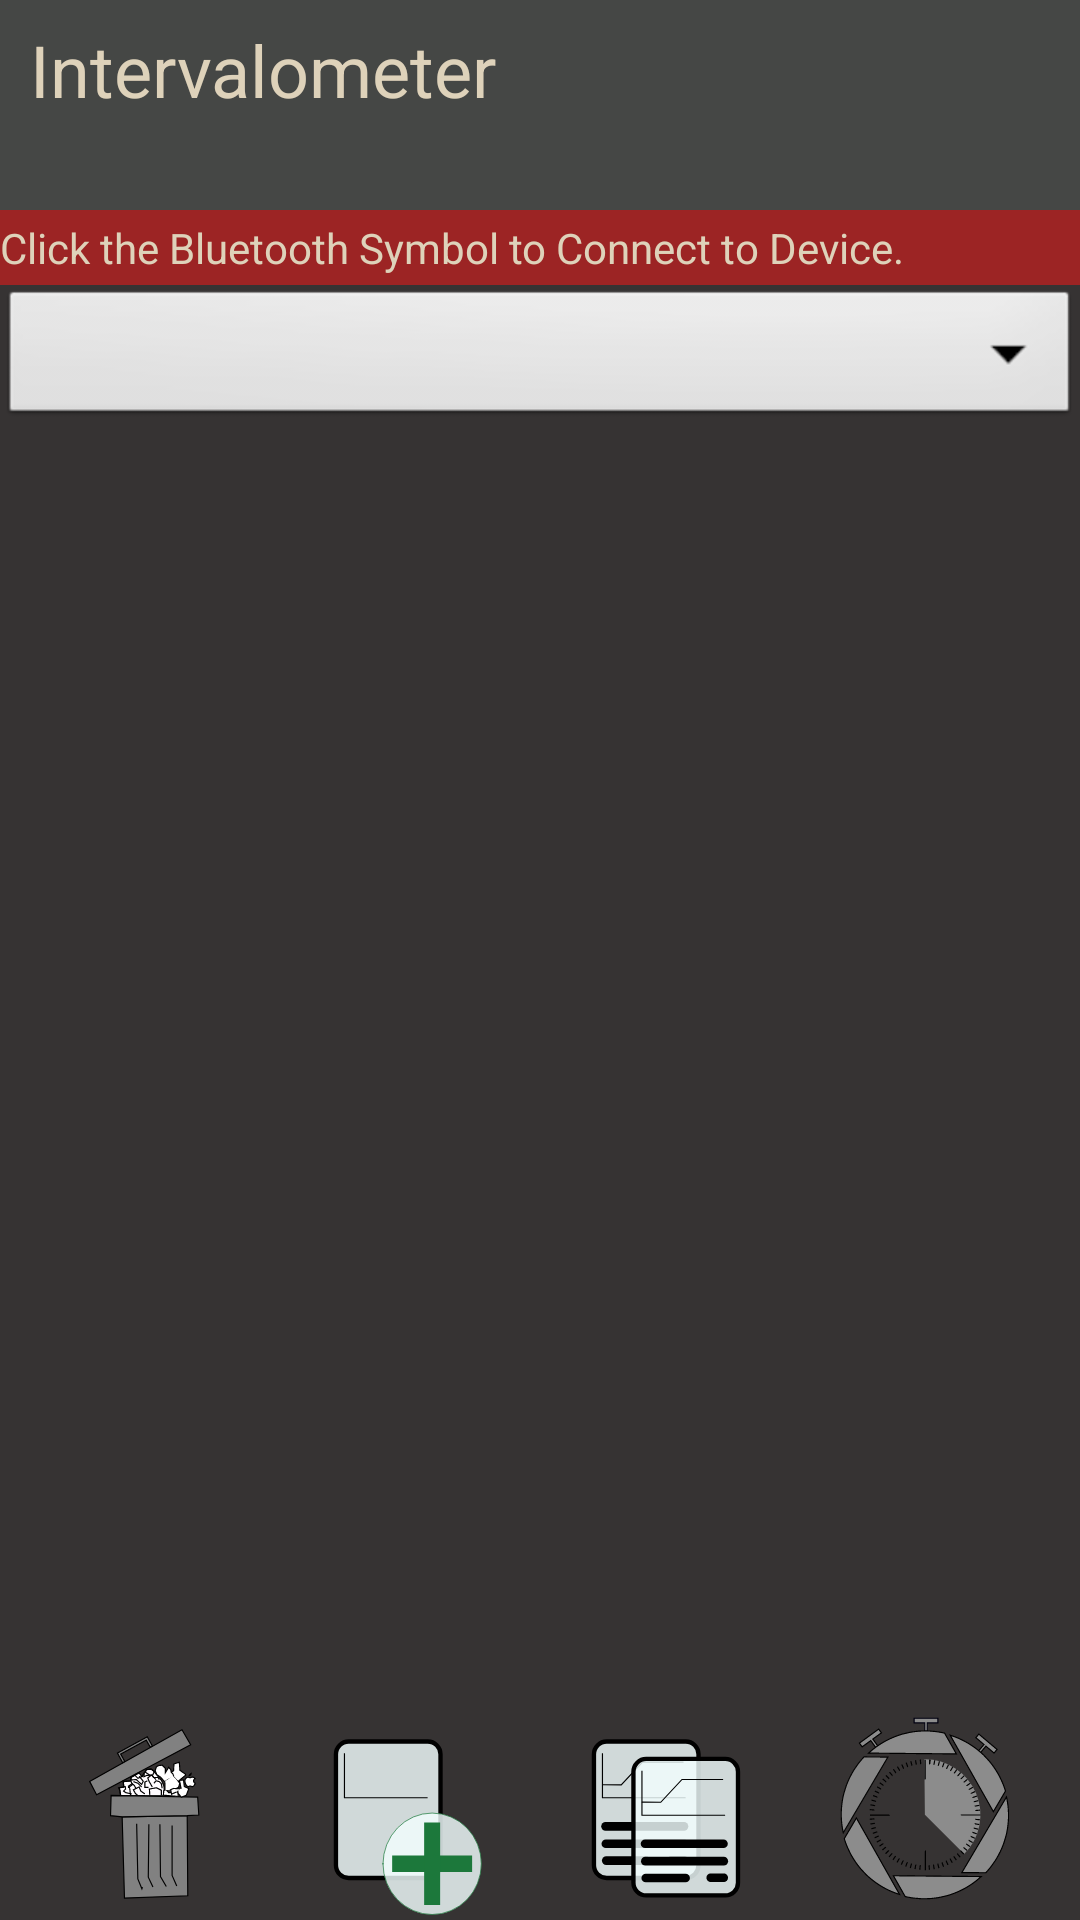

Reconstruct the res/layout file that produces this screen, plus the resources it refers to.
<!-- AndroidManifest.xml: application theme AppTheme -->
<!-- res/layout/activity_main.xml -->
<?xml version="1.0" encoding="utf-8"?>


<RelativeLayout
    xmlns:android="http://schemas.android.com/apk/res/android"
    android:layout_height="match_parent"
    android:layout_width="match_parent"
    android:background="@color/Primary">

    <TextView
        android:id="@+id/title"
        android:layout_width="match_parent"
        android:layout_height="@dimen/min_clickable_button_size"
        android:minHeight="@dimen/H1"
        android:paddingLeft="10sp"
        android:paddingTop="7sp"
        android:background="@color/Secondary"
        android:textColor="@color/Letters"
        android:textSize="@dimen/H1"
        android:text="@string/app_name" />

    <Button
        style="@style/clickableButton"
        android:id="@+id/button_settings"
        android:background="@drawable/ic_baseline_settings_24"
        android:layout_alignParentRight="true"
        android:text="" />

    <Button
        style="@style/clickableButton"
        android:id="@+id/button_bt"
        android:background="@drawable/ic_baseline_bluetooth_24"
        android:layout_toLeftOf="@id/button_settings"
        android:text="" />

    <TextView
        android:id="@+id/bt_status"
        android:layout_width="match_parent"
        android:paddingTop="3sp"
        android:layout_height="25sp"
        android:textColor="@color/Letters"
        android:layout_below="@id/title"
        android:background="@color/Disconnected"
        android:text="@string/bt_status_disconnected" />

    <Spinner
        android:id="@+id/spinner_bluetooth_device"
        android:layout_width="match_parent"
        android:layout_height="wrap_content"
        android:layout_below="@id/bt_status"
        android:background="@android:drawable/btn_dropdown"
        android:spinnerMode="dropdown" />

    <ScrollView
        android:id="@+id/scroll_view_templates"
        android:layout_below="@id/spinner_bluetooth_device"
        android:layout_width="match_parent"
        android:layout_height="match_parent"
        android:paddingTop="5sp"
        android:paddingBottom="50sp">

        <LinearLayout
            android:id="@+id/scroll_view_templates_layout"
            android:layout_width="match_parent"
            android:layout_height="wrap_content"
            android:orientation="vertical" />
    </ScrollView>
    <LinearLayout
        android:layout_below="@id/scroll_view_templates"
        android:layout_width="fill_parent"
        android:layout_height="wrap_content"
        android:orientation="horizontal"
        android:layout_marginTop="@dimen/min_neg_clickable_button_size">

    <Space style="@style/spacerBottomButtons"/>
    <Button
        style="@style/clickableButtonBot"
        android:id="@+id/button_delete_selection"
        android:background="@drawable/ic_bin_icon"/>
    <Space style="@style/spacerBottomButtons"/>
    <Button
        style="@style/clickableButtonBot"
        android:id="@+id/button_add_new_template"
        android:background="@drawable/ic_new_template" />
    <Space style="@style/spacerBottomButtons"/>
    <Button
        style="@style/clickableButtonBot"
        android:id="@+id/button_copy_selected_template"
        android:background="@drawable/ic_copy_template"/>
    <Space style="@style/spacerBottomButtons"/>
    <Button
        style="@style/clickableButtonBot"
        android:id="@+id/button_start_intervalometer"
        android:background="@drawable/ic_start_intervalometer"/>
    <Space style="@style/spacerBottomButtons"/>
    </LinearLayout>
</RelativeLayout>
<!-- resources referenced by this layout -->
<resources>
  <color name="Disconnected">#9c2424</color>
  <color name="Letters">#DED2BA</color>
  <color name="Primary">#363333</color>
  <color name="Secondary">#454745</color>
  <dimen name="H1">24dp</dimen>
  <dimen name="min_clickable_button_size">70sp</dimen>
  <dimen name="min_neg_clickable_button_size">-70sp</dimen>
  <!-- drawable ic_bin_icon: vector/xml drawable (drawable, 10324 chars, omitted) -->
  <!-- drawable ic_new_template (drawable) -->
  <vector xmlns:android="http://schemas.android.com/apk/res/android"
      android:width="48.31594dp"
      android:height="48.31594dp"
      android:viewportWidth="48.31594"
      android:viewportHeight="48.31594">
    <path
        android:pathData="M10.2899,7.0228L28.4642,7.0228A2.94,2.94 0,0 1,31.4042 9.9628L31.4042,35.487A2.94,2.94 0,0 1,28.4642 38.427L10.2899,38.427A2.94,2.94 0,0 1,7.3499 35.487L7.3499,9.9628A2.94,2.94 0,0 1,10.2899 7.0228z"
        android:strokeLineJoin="miter"
        android:strokeWidth="1"
        android:fillColor="#f3ffff"
        android:strokeColor="#000000"
        android:fillAlpha="0.819113"
        android:strokeLineCap="square"/>
    <path
        android:pathData="M9.3077,9.7151V19.9677H28.4427"
        android:strokeLineJoin="miter"
        android:strokeWidth="0.264583"
        android:fillColor="#00000000"
        android:strokeColor="#000000"
        android:strokeLineCap="butt"/>
    <path
        android:pathData="M18.1695,35.1512a11.3123,11.6683 0,1 0,22.6246 0a11.3123,11.6683 0,1 0,-22.6246 0z"
        android:strokeAlpha="0.832765"
        android:strokeLineJoin="miter"
        android:strokeWidth="0.2"
        android:fillColor="#f3ffff"
        android:strokeColor="#1c783b"
        android:fillAlpha="0.819113"
        android:strokeLineCap="square"/>
    <path
        android:pathData="m20.2831,33.2535v3.7953h18.3975v-3.7953z"
        android:strokeLineJoin="miter"
        android:strokeWidth="0.264583"
        android:fillColor="#1c783b"
        android:strokeColor="#00000000"
        android:strokeLineCap="butt"/>
    <path
        android:pathData="m27.6421,44.6393h3.6795V25.663h-3.6795z"
        android:strokeLineJoin="miter"
        android:strokeWidth="0.264583"
        android:fillColor="#1c783b"
        android:strokeColor="#00000000"
        android:strokeLineCap="butt"/>
  </vector>
  <string name="app_name">Intervalometer</string>
  <string name="bt_status_disconnected">Click the Bluetooth Symbol to Connect to Device.</string>
  <style name="clickableButton">
          <item name="android:layout_weight">1</item>
          <item name="android:layout_height">@dimen/min_clickable_button_size</item>
          <item name="android:layout_width">@dimen/min_clickable_button_size</item>
          <item name="android:gravity">center</item>
          <item name="layout_constraintWidth_max">@dimen/min_clickable_button_size</item>
          <item name="android:maxWidth">@dimen/min_clickable_button_size</item>
          <item name="android:scaleType">centerInside</item>
          <item name="android:scaleGravity">fill_vertical</item>
      </style>
  <style name="clickableButtonBot" parent="@style/clickableButton">
          <item name="android:layout_below">@id/scroll_view_templates</item>
          <item name="android:layout_weight">1</item>
      </style>
  <style name="spacerBottomButtons">
          <item name="android:layout_weight">100</item>
          <item name="android:layout_below">@id/scroll_view_templates</item>
          <item name="android:layout_height">wrap_content</item>
          <item name="android:layout_width">wrap_content</item>
      </style>
  <style name="AppTheme" parent="Theme.AppCompat.Light.NoActionBar">
          
          <item name="colorPrimary">@color/Primary</item>
          <item name="android:windowNoTitle">true</item>
          <item name="android:windowActionBar">false</item>
          <item name="android:windowFullscreen">true</item>
          <item name="android:windowContentOverlay">@null</item>
      </style>
</resources>
